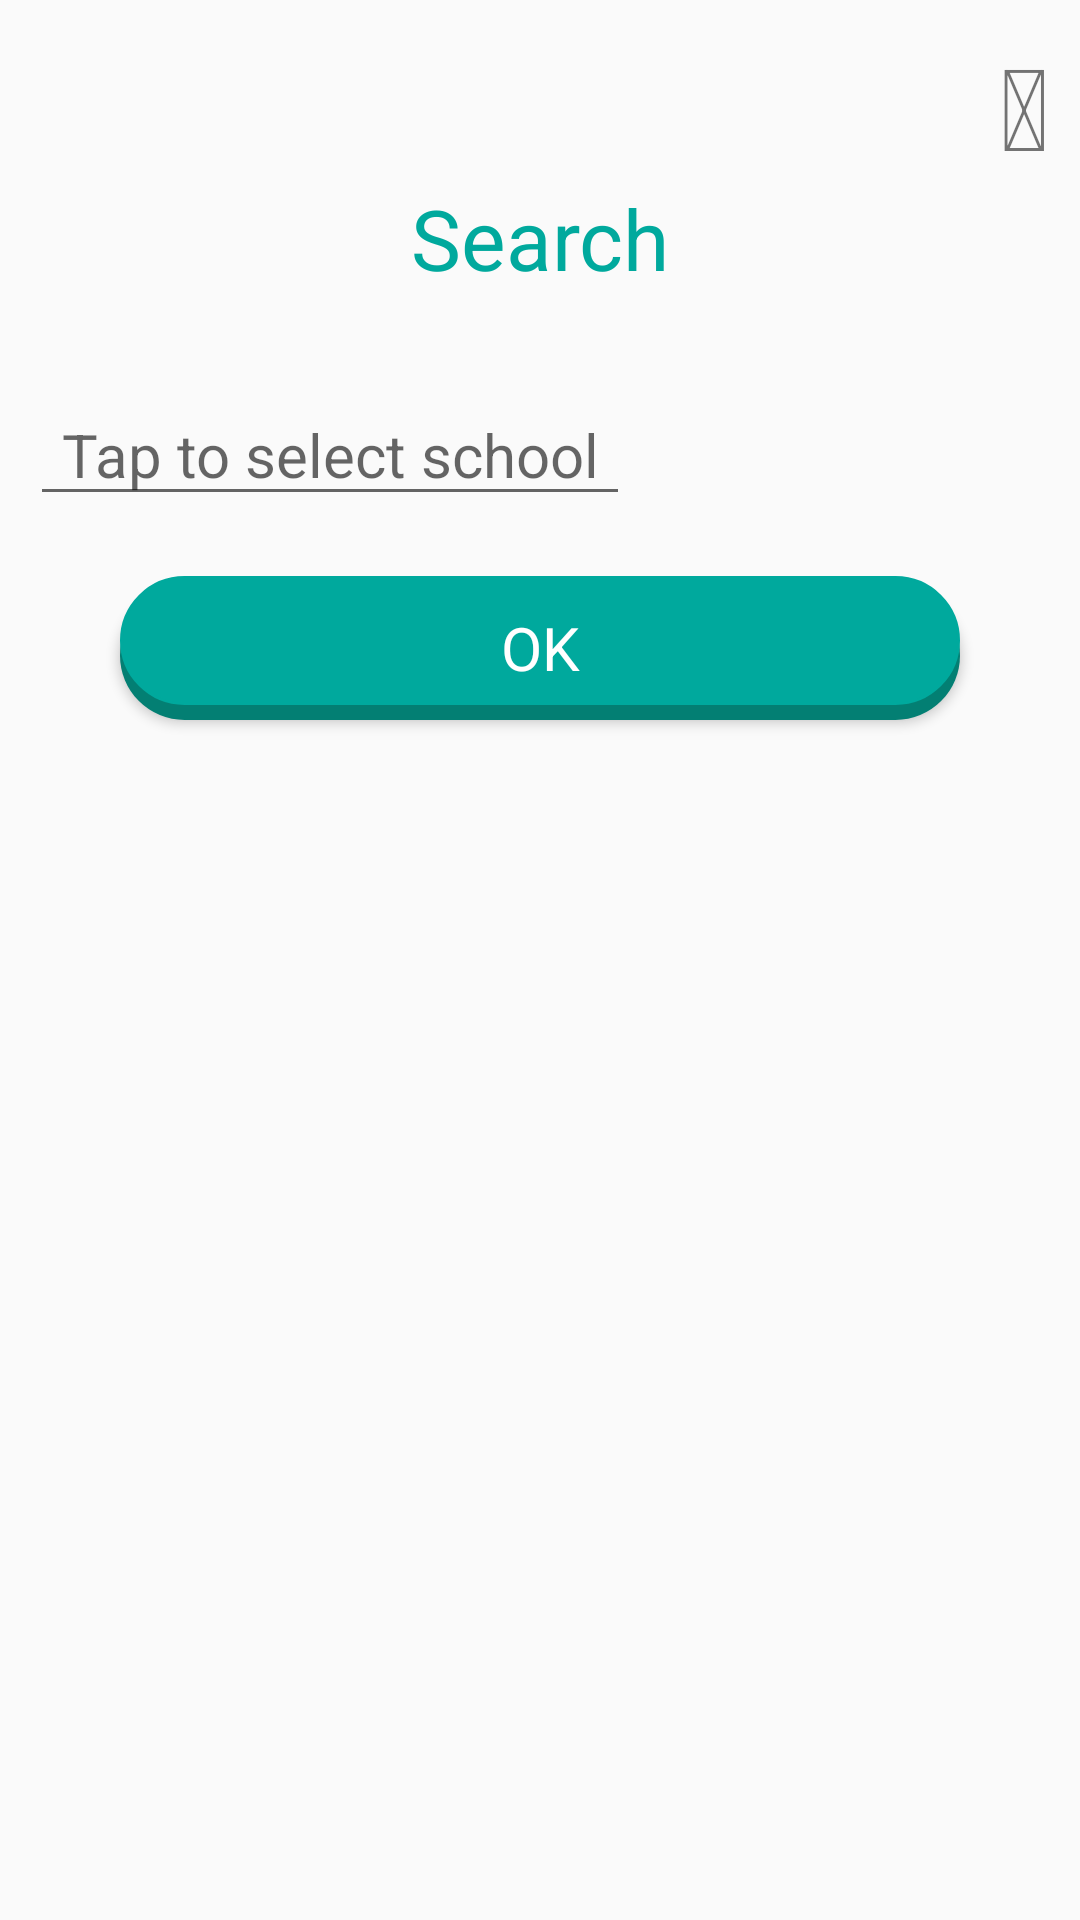

Write the Android layout XML for this screen, with the resource values it uses.
<!-- AndroidManifest.xml: application theme AppTheme -->
<!-- res/layout/dialog_search.xml -->
<?xml version="1.0" encoding="utf-8"?>
<LinearLayout xmlns:android="http://schemas.android.com/apk/res/android"
              android:orientation="vertical"
              android:layout_width="match_parent"
              android:padding="@dimen/margin"
              android:layout_gravity="center"
              android:layout_height="match_parent">
    <TextView android:layout_width="match_parent"
              android:layout_height="wrap_content"
              android:text="@string/icon_time_circle"
              android:id="@+id/cancel"
              android:textSize="@dimen/textExtraLarge"
              android:gravity="right"/>
    <TextView android:layout_width="match_parent"
              android:layout_height="wrap_content"
              android:text="@string/search"
              android:textColor="@color/green"
              android:gravity="center"
              android:textSize="@dimen/textLarge"
              android:layout_marginBottom="@dimen/marginMedium"
              android:id="@+id/title"/>
    <EditText android:layout_width="200dp"
             android:layout_height="wrap_content"
             android:gravity="center"
             android:textSize="@dimen/textMedium"
             android:hint="@string/tap"
             android:layout_marginBottom="@dimen/marginButton"
             android:id="@+id/inputDialog"></EditText>
    <Button android:layout_width="match_parent"
            android:layout_height="wrap_content"
            android:text="OK"
            android:id="@+id/button_search"
           style="@style/CustomButton"/>

</LinearLayout>
<!-- resources referenced by this layout -->
<resources>
  <color name="green">#00A99D</color>
  <dimen name="margin">10dp</dimen>
  <dimen name="marginButton">20dp</dimen>
  <dimen name="marginMedium">30dp</dimen>
  <dimen name="textExtraLarge">38sp</dimen>
  <dimen name="textLarge">28sp</dimen>
  <dimen name="textMedium">20sp</dimen>
  <string name="icon_time_circle">\uf057</string>
  <string name="search">Search</string>
  <string name="tap">Tap to select school</string>
  <style name="CustomButton" parent="AppTheme">
          <item name="android:background">@drawable/custom_button</item>
          <item name="android:layout_marginRight">@dimen/marginMedium</item>
          <item name="android:layout_marginLeft">@dimen/marginMedium</item>
          <item name="android:textSize">@dimen/textMedium</item>
          <item name="android:textColor">@android:color/white</item>
          <item name="android:layout_marginBottom">@dimen/marginButton</item>
          <item name="android:gravity">center</item>
      </style>
  <style name="AppTheme" parent="Theme.AppCompat.Light.NoActionBar">
          
      </style>
  <!-- drawable custom_button: vector/xml drawable (drawable, 2552 chars, omitted) -->
</resources>
